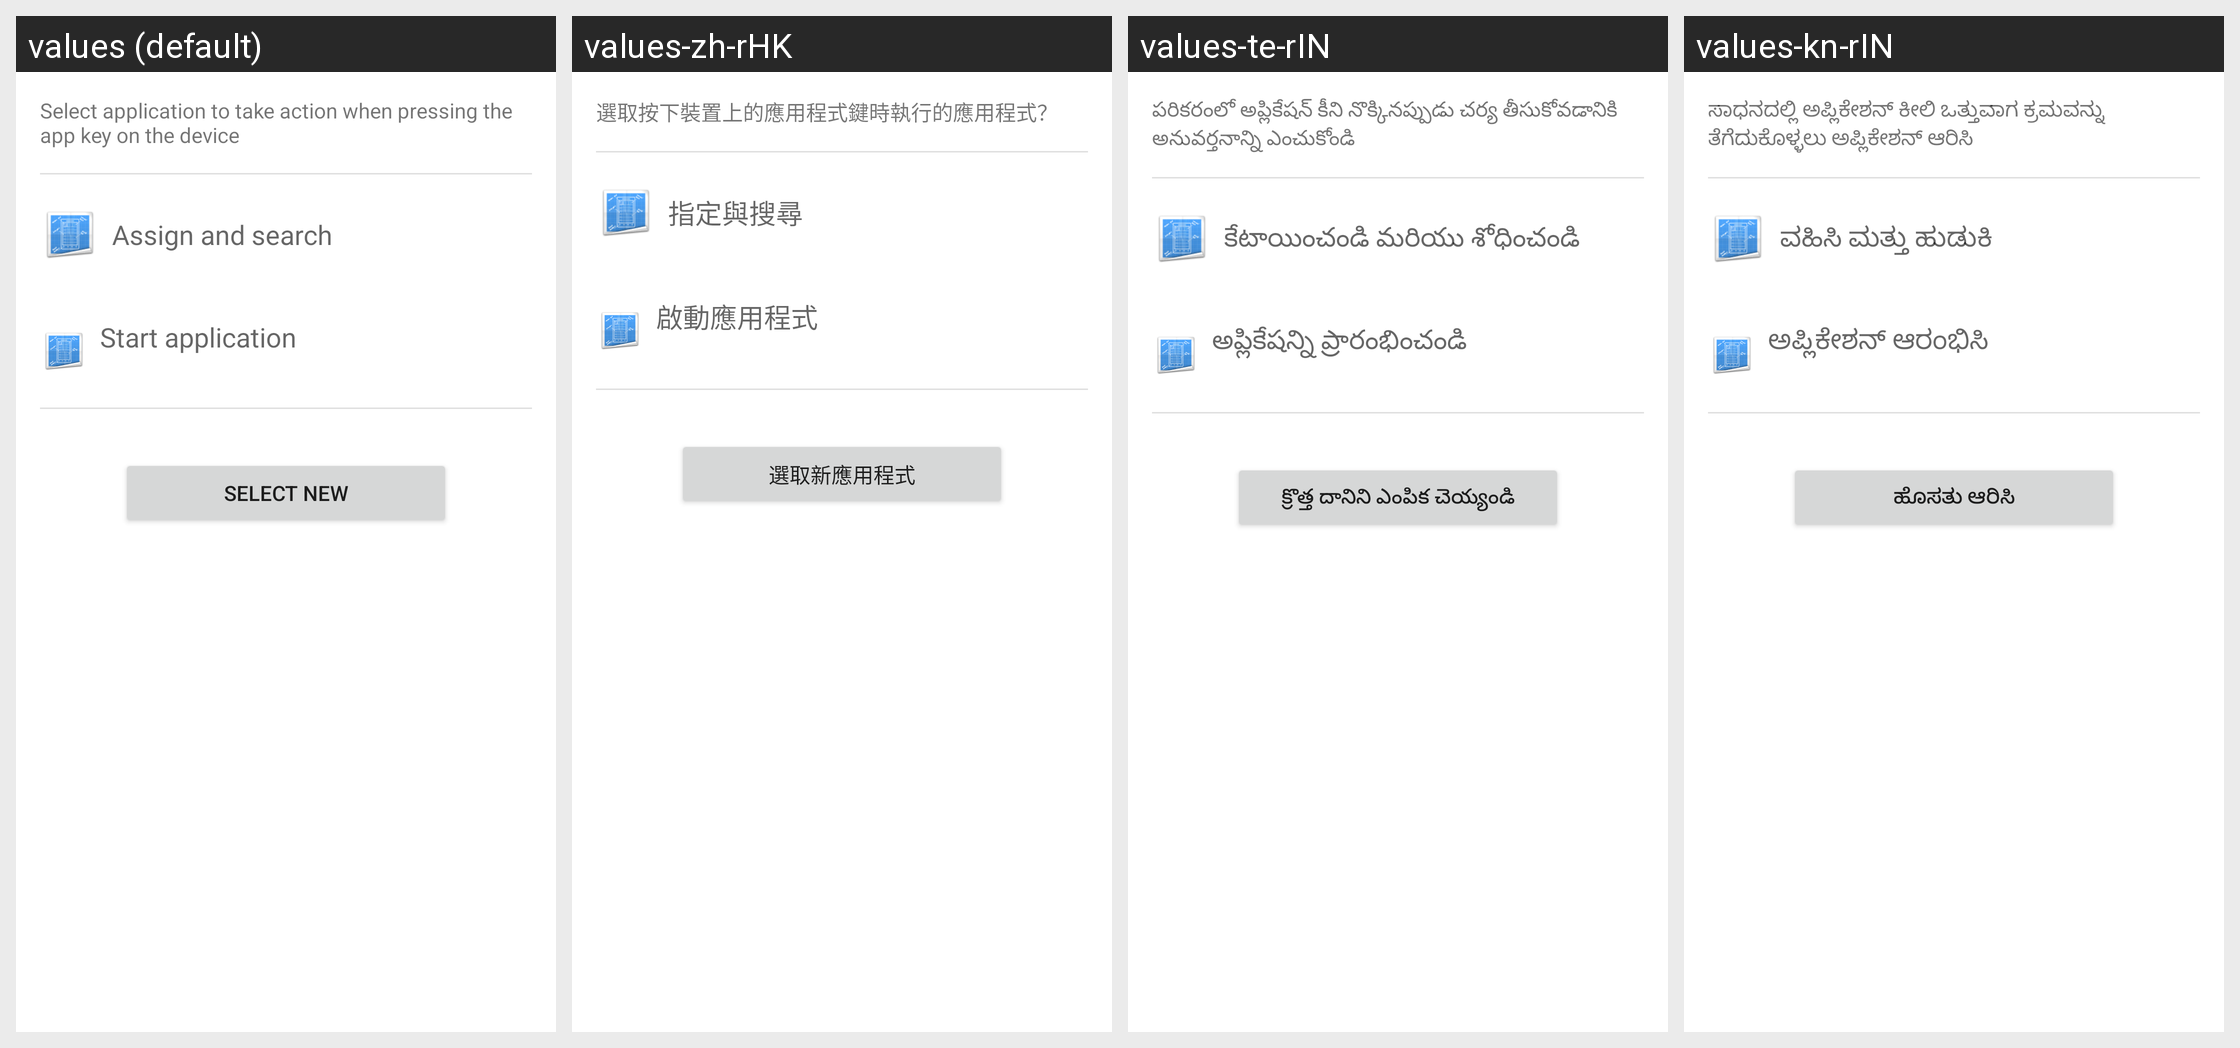

The Android screen above is rendered under several locales of the same app. Produce the string resources it draws, with the default and per-locale values.
Android screen res/layout/smart_key_admin.xml rendered under 4 locales, left to right: values (default), values-zh-rHK, values-te-rIN, values-kn-rIN. Device: Nexus 5 (rendered at 1080×1920; each locale shown at half size, 540×960, under a caption strip naming it); theme Theme.MaterialComponents.DayNight.NoActionBar.
Other locales in the repository, not shown: values-ar, values-bn, values-bs, values-ca, values-de, values-en, values-en-rCA, values-es-rES, values-et, values-eu, values-fa, values-fi, values-fr, values-fr-rCA, values-hi, values-hr, values-hu, values-hy, values-in, values-is, values-it, values-iw, values-ja, values-jv, values-kk, values-ko, values-lt, values-mk, values-mr-rIN, values-ms, values-nb, values-nl, values-pl, values-pt-rPT, values-ro, values-sl, values-sq, values-su, values-sv, values-th, values-tl, values-tr, values-uk, values-zh-rCN, values-zh-rTW.
Strings drawn on this screen, with the default value and each locale's value (text and hints the layout hard-codes, and strings that could not be matched under every locale, appear in the picture but are not listed):

select_smart_key_app_info
  values: Select application to take action when pressing the app key on the device
  values-zh-rHK: 選取按下裝置上的應用程式鍵時執行的應用程式？
  values-te-rIN: పరికరంలో అప్లికేషన్ కీని నొక్కినప్పుడు చర్య తీసుకోవడానికి అనువర్తనాన్ని ఎంచుకోండి
  values-kn-rIN: ಸಾಧನದಲ್ಲಿ ಅಪ್ಲಿಕೇಶನ್ ಕೀಲಿ ಒತ್ತುವಾಗ ಕ್ರಮವನ್ನು ತೆಗೆದುಕೊಳ್ಳಲು ಅಪ್ಲಿಕೇಶನ್ ಆರಿಸಿ

accy_view_set_and_search
  values: Assign and search
  values-zh-rHK: 指定與搜尋
  values-te-rIN: కేటాయించండి మరియు శోధించండి
  values-kn-rIN: ವಹಿಸಿ ಮತ್ತು ಹುಡುಕಿ

action_launch_app
  values: Start application
  values-zh-rHK: 啟動應用程式
  values-te-rIN: అప్లికేషన్ని ప్రారంభించండి
  values-kn-rIN: ಅಪ್ಲಿಕೇಶನ್ ಆರಂಭಿಸಿ

smartkey_select_new
  values: Select new
  values-zh-rHK: 選取新應用程式
  values-te-rIN: క్రొత్త దానిని ఎంపిక చెయ్యండి
  values-kn-rIN: ಹೊಸತು ಆರಿಸಿ
